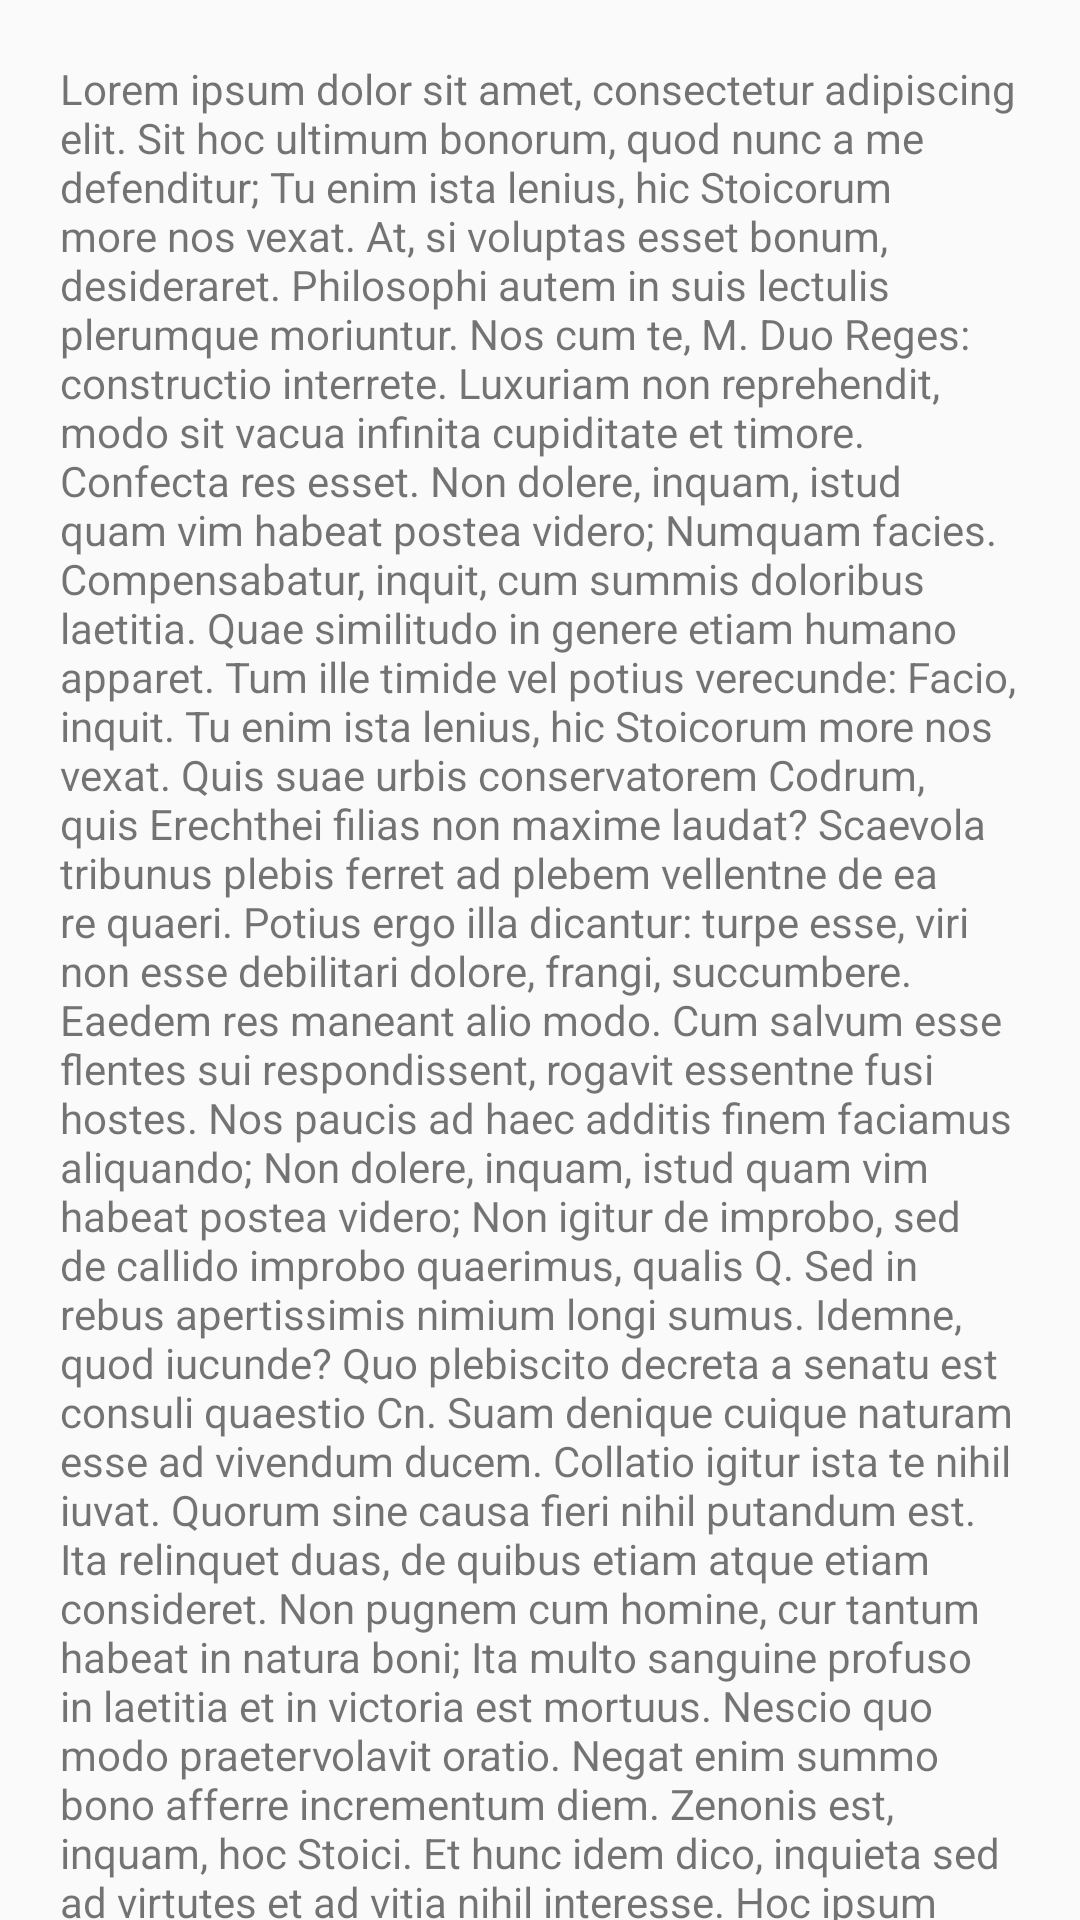

The Android layout XML behind this screen, and the referenced resources:
<!-- AndroidManifest.xml: application theme AppTheme.NoActionBar -->
<!-- res/layout/fragment_content.xml -->
<?xml version="1.0" encoding="utf-8"?>

<android.support.v4.widget.NestedScrollView xmlns:android="http://schemas.android.com/apk/res/android"
    android:layout_width="match_parent"
    android:layout_height="match_parent">

    <TextView
        android:id="@+id/text"
        android:layout_width="match_parent"
        android:layout_height="wrap_content"
        android:padding="20dp"
        android:text="@string/lorem_ipsum" />

</android.support.v4.widget.NestedScrollView>
<!-- resources referenced by this layout -->
<resources>
  <string name="lorem_ipsum">Lorem ipsum dolor sit amet, consectetur adipiscing elit. Sit hoc ultimum bonorum, quod nunc a me defenditur; Tu enim ista lenius, hic Stoicorum more nos vexat. At, si voluptas esset bonum, desideraret. Philosophi autem in suis lectulis plerumque moriuntur. Nos cum te, M. Duo Reges: constructio interrete. Luxuriam non reprehendit, modo sit vacua infinita cupiditate et timore.
  
  Confecta res esset. Non dolere, inquam, istud quam vim habeat postea videro; Numquam facies. Compensabatur, inquit, cum summis doloribus laetitia. Quae similitudo in genere etiam humano apparet. Tum ille timide vel potius verecunde: Facio, inquit. Tu enim ista lenius, hic Stoicorum more nos vexat. Quis suae urbis conservatorem Codrum, quis Erechthei filias non maxime laudat? Scaevola tribunus plebis ferret ad plebem vellentne de ea re quaeri. Potius ergo illa dicantur: turpe esse, viri non esse debilitari dolore, frangi, succumbere.
  
  Eaedem res maneant alio modo. Cum salvum esse flentes sui respondissent, rogavit essentne fusi hostes. Nos paucis ad haec additis finem faciamus aliquando; Non dolere, inquam, istud quam vim habeat postea videro; Non igitur de improbo, sed de callido improbo quaerimus, qualis Q. Sed in rebus apertissimis nimium longi sumus. Idemne, quod iucunde?
  
  Quo plebiscito decreta a senatu est consuli quaestio Cn. Suam denique cuique naturam esse ad vivendum ducem. Collatio igitur ista te nihil iuvat. Quorum sine causa fieri nihil putandum est.
  
  Ita relinquet duas, de quibus etiam atque etiam consideret. Non pugnem cum homine, cur tantum habeat in natura boni; Ita multo sanguine profuso in laetitia et in victoria est mortuus. Nescio quo modo praetervolavit oratio. Negat enim summo bono afferre incrementum diem. Zenonis est, inquam, hoc Stoici. Et hunc idem dico, inquieta sed ad virtutes et ad vitia nihil interesse. Hoc ipsum elegantius poni meliusque potuit.
      </string>
  <style name="AppTheme.NoActionBar">
          <item name="windowActionBar">false</item>
          <item name="windowNoTitle">true</item>
      </style>
</resources>
